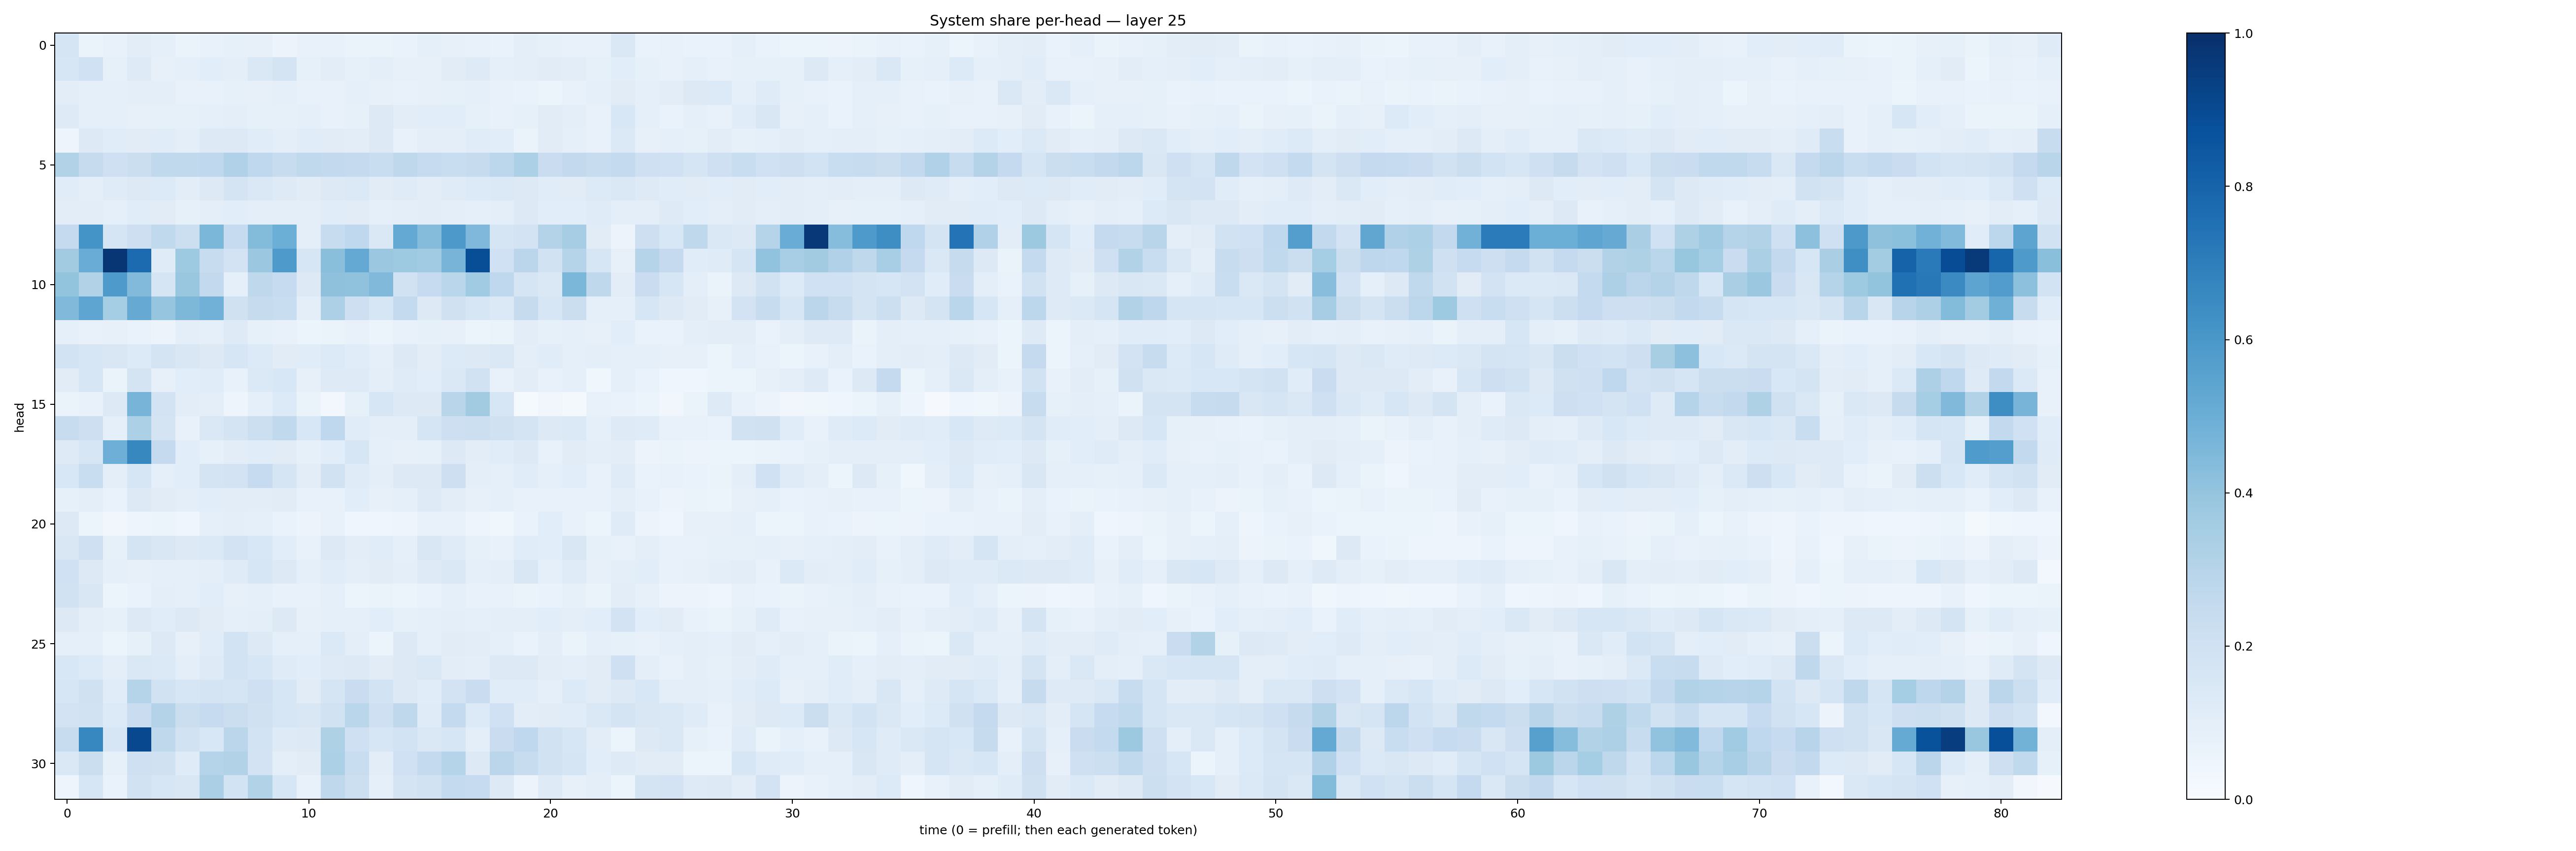

The data file committed next to this chart (first rows):
0.16554704, 0.063177116, 0.072514966, 0.10523913, 0.087344505, 0.06446588, 0.07598797, 0.083545916, 0.07997227, 0.05634642, 0.07363236, 0.07370683, 0.065922454, 0.06309779, 0.066951506, 0.088338494, 0.078479536, 0.07516302, 0.06944569, 0.10074966, 0.08562211, 0.076250024, 0.07211993, 0.14088815
0.1595, 0.1993, 0.08397, 0.1234, 0.0804, 0.09205, 0.1079, 0.09994, 0.1425, 0.1759, 0.08413, 0.1035, 0.0837, 0.09425, 0.07825, 0.07851, 0.1105, 0.1249, 0.09341, 0.09782, 0.1108, 0.1044, 0.0825, 0.1072
0.1025, 0.08899, 0.0924, 0.09833, 0.0998, 0.07134, 0.07236, 0.08346, 0.08171, 0.08605, 0.07493, 0.07737, 0.08873, 0.07813, 0.07107, 0.07891, 0.08525, 0.08767, 0.07249, 0.06764, 0.05915, 0.07787, 0.08878, 0.1102
0.1241, 0.08822, 0.09092, 0.07885, 0.08329, 0.0838, 0.08747, 0.09735, 0.08214, 0.08378, 0.08622, 0.07646, 0.08441, 0.1298, 0.1044, 0.1087, 0.1073, 0.08213, 0.07291, 0.08497, 0.1097, 0.09402, 0.07763, 0.1556
0.04878, 0.1293, 0.1163, 0.1105, 0.1147, 0.1015, 0.1264, 0.1325, 0.1164, 0.1015, 0.1139, 0.1098, 0.1036, 0.1259, 0.07662, 0.09444, 0.09554, 0.1141, 0.1087, 0.06354, 0.1101, 0.09358, 0.073, 0.1398
0.316, 0.2424, 0.2082, 0.2211, 0.2656, 0.2652, 0.2684, 0.3174, 0.2695, 0.2392, 0.2632, 0.2615, 0.2529, 0.2306, 0.2718, 0.2482, 0.2309, 0.2436, 0.2798, 0.3315, 0.2301, 0.2592, 0.2371, 0.2564
0.1162, 0.09953, 0.1189, 0.1262, 0.133, 0.103, 0.1285, 0.1725, 0.1479, 0.1249, 0.1116, 0.1255, 0.1373, 0.1107, 0.1196, 0.1054, 0.1177, 0.1338, 0.1385, 0.1271, 0.1147, 0.1107, 0.1333, 0.1452
0.1035, 0.1036, 0.08888, 0.1145, 0.112, 0.08566, 0.1014, 0.1055, 0.09857, 0.1004, 0.1008, 0.1136, 0.1119, 0.08972, 0.09882, 0.1046, 0.09924, 0.08824, 0.09442, 0.1319, 0.1083, 0.1072, 0.1195, 0.09659
0.2513, 0.6136, 0.1698, 0.2136, 0.2623, 0.2179, 0.4589, 0.2482, 0.4387, 0.4973, 0.1005, 0.2412, 0.2687, 0.1408, 0.5212, 0.4357, 0.5923, 0.4512, 0.1708, 0.1813, 0.306, 0.3507, 0.1107, 0.05602
0.3609, 0.5054, 0.9729, 0.7707, 0.1182, 0.3711, 0.2412, 0.1831, 0.3818, 0.5898, 0.16, 0.423, 0.5207, 0.3824, 0.3712, 0.3668, 0.4719, 0.8847, 0.2025, 0.284, 0.1904, 0.3017, 0.161, 0.08072
0.4009, 0.3117, 0.5888, 0.4444, 0.1694, 0.39, 0.2606, 0.09046, 0.2727, 0.2497, 0.1296, 0.4121, 0.4094, 0.4486, 0.1931, 0.2485, 0.2878, 0.3656, 0.2682, 0.1664, 0.1448, 0.4601, 0.2726, 0.1039
0.4456, 0.5385, 0.3525, 0.5133, 0.3949, 0.4532, 0.4822, 0.1963, 0.2451, 0.2341, 0.09386, 0.3252, 0.2138, 0.1596, 0.2557, 0.1252, 0.1971, 0.162, 0.1386, 0.2444, 0.1609, 0.2232, 0.09013, 0.08659
0.09263, 0.07263, 0.07967, 0.06979, 0.05618, 0.09621, 0.0879, 0.1227, 0.08244, 0.07086, 0.05994, 0.06395, 0.07383, 0.05379, 0.07642, 0.08419, 0.08012, 0.05302, 0.06345, 0.1038, 0.08377, 0.08684, 0.08123, 0.1081
0.1847, 0.1569, 0.1501, 0.1358, 0.1775, 0.1494, 0.1297, 0.1595, 0.1364, 0.1099, 0.1151, 0.1366, 0.1157, 0.08863, 0.1259, 0.1041, 0.1342, 0.1315, 0.1418, 0.09921, 0.1136, 0.08764, 0.09466, 0.09013
0.1107, 0.1576, 0.06573, 0.174, 0.08092, 0.1087, 0.1167, 0.07379, 0.1387, 0.1548, 0.08052, 0.1212, 0.1235, 0.09687, 0.1178, 0.1075, 0.1482, 0.1947, 0.07263, 0.102, 0.07338, 0.09032, 0.0377, 0.08805
0.06343, 0.07464, 0.1316, 0.4704, 0.1824, 0.1023, 0.09664, 0.04747, 0.08624, 0.134, 0.06485, 0.0273, 0.08513, 0.1615, 0.1286, 0.1325, 0.2899, 0.3629, 0.1603, 0.01441, 0.03222, 0.02193, 0.07354, 0.07018
0.239, 0.2129, 0.09348, 0.3298, 0.1791, 0.07094, 0.1479, 0.1724, 0.2149, 0.2655, 0.1551, 0.2686, 0.1159, 0.09486, 0.09988, 0.1699, 0.2115, 0.2166, 0.1982, 0.1792, 0.1284, 0.1405, 0.08917, 0.122
0.1217, 0.1604, 0.4936, 0.6631, 0.2533, 0.1056, 0.08536, 0.1028, 0.1161, 0.1109, 0.0859, 0.1075, 0.1613, 0.08708, 0.08021, 0.08412, 0.1256, 0.1027, 0.114, 0.1296, 0.07772, 0.1097, 0.1005, 0.1045
0.1544, 0.2329, 0.09535, 0.1604, 0.09226, 0.1075, 0.1764, 0.1802, 0.2476, 0.1699, 0.1052, 0.1885, 0.1175, 0.09765, 0.1258, 0.1271, 0.2145, 0.09643, 0.08753, 0.1134, 0.08921, 0.1081, 0.07433, 0.1208
0.08518, 0.09581, 0.06875, 0.1254, 0.1115, 0.09571, 0.1076, 0.1031, 0.1039, 0.1127, 0.07741, 0.0769, 0.1088, 0.07901, 0.09257, 0.1226, 0.1027, 0.0803, 0.08659, 0.07343, 0.07375, 0.07551, 0.07523, 0.09746
0.1328, 0.06177, 0.03489, 0.04907, 0.05908, 0.04098, 0.09228, 0.09639, 0.08791, 0.06836, 0.0578, 0.07808, 0.04193, 0.04188, 0.04805, 0.0754, 0.07041, 0.04956, 0.03763, 0.06671, 0.1074, 0.0754, 0.05935, 0.1187
0.149, 0.2056, 0.08444, 0.1729, 0.1501, 0.1282, 0.1396, 0.1817, 0.1561, 0.106, 0.07671, 0.1262, 0.1047, 0.1168, 0.0915, 0.1499, 0.1199, 0.08385, 0.07718, 0.1166, 0.1077, 0.1516, 0.08574, 0.07593
0.2012, 0.1321, 0.09096, 0.07907, 0.09204, 0.08758, 0.09999, 0.1191, 0.1568, 0.1302, 0.08838, 0.1144, 0.09983, 0.1132, 0.0958, 0.1235, 0.146, 0.08885, 0.09422, 0.1488, 0.09254, 0.119, 0.07855, 0.09613
0.1936, 0.1498, 0.06003, 0.06806, 0.0997, 0.08876, 0.1083, 0.081, 0.09367, 0.07269, 0.07376, 0.08725, 0.06231, 0.06459, 0.05379, 0.07023, 0.08799, 0.07615, 0.07795, 0.06576, 0.06947, 0.08459, 0.064, 0.1053
0.1253, 0.09938, 0.08347, 0.1313, 0.1137, 0.1255, 0.1118, 0.0891, 0.09436, 0.1261, 0.08013, 0.09336, 0.0889, 0.1068, 0.08292, 0.08814, 0.09798, 0.08723, 0.09685, 0.09794, 0.1071, 0.1001, 0.1077, 0.181
0.08845, 0.08901, 0.06192, 0.08504, 0.1315, 0.07893, 0.117, 0.1874, 0.1291, 0.08644, 0.08991, 0.1395, 0.0974, 0.06187, 0.1268, 0.09218, 0.1125, 0.1029, 0.0911, 0.06755, 0.1005, 0.06391, 0.09357, 0.08457
0.1538, 0.1353, 0.1005, 0.1423, 0.1379, 0.101, 0.1217, 0.1872, 0.1576, 0.1206, 0.1068, 0.1215, 0.1265, 0.1129, 0.1324, 0.142, 0.1043, 0.09841, 0.1306, 0.1271, 0.1049, 0.09869, 0.1108, 0.2039
0.1577, 0.1979, 0.1171, 0.299, 0.1882, 0.161, 0.175, 0.1649, 0.2036, 0.1638, 0.1102, 0.1674, 0.2271, 0.1854, 0.1276, 0.1137, 0.1835, 0.2283, 0.1154, 0.1158, 0.08971, 0.1334, 0.1124, 0.1315
0.1833, 0.1909, 0.1363, 0.2287, 0.3083, 0.2252, 0.2468, 0.2203, 0.1967, 0.1619, 0.1505, 0.1913, 0.2855, 0.2077, 0.2731, 0.1208, 0.2563, 0.1337, 0.2025, 0.105, 0.1132, 0.1149, 0.1472, 0.1719
0.24, 0.6659, 0.1632, 0.9036, 0.272, 0.192, 0.1544, 0.2813, 0.1856, 0.1214, 0.1259, 0.324, 0.2063, 0.163, 0.1868, 0.1463, 0.1637, 0.1005, 0.2268, 0.269, 0.1896, 0.1582, 0.1044, 0.06132
0.1465, 0.2262, 0.08237, 0.2033, 0.1972, 0.1205, 0.3006, 0.3114, 0.1802, 0.09479, 0.1121, 0.3308, 0.2335, 0.1045, 0.2017, 0.2575, 0.2979, 0.1267, 0.2825, 0.239, 0.1884, 0.1696, 0.1075, 0.1246
0.04959, 0.1608, 0.06662, 0.1942, 0.1581, 0.1486, 0.3329, 0.1838, 0.3142, 0.1568, 0.07447, 0.2732, 0.2152, 0.09211, 0.1745, 0.1901, 0.2555, 0.249, 0.1282, 0.05698, 0.1235, 0.07819, 0.09674, 0.06204
